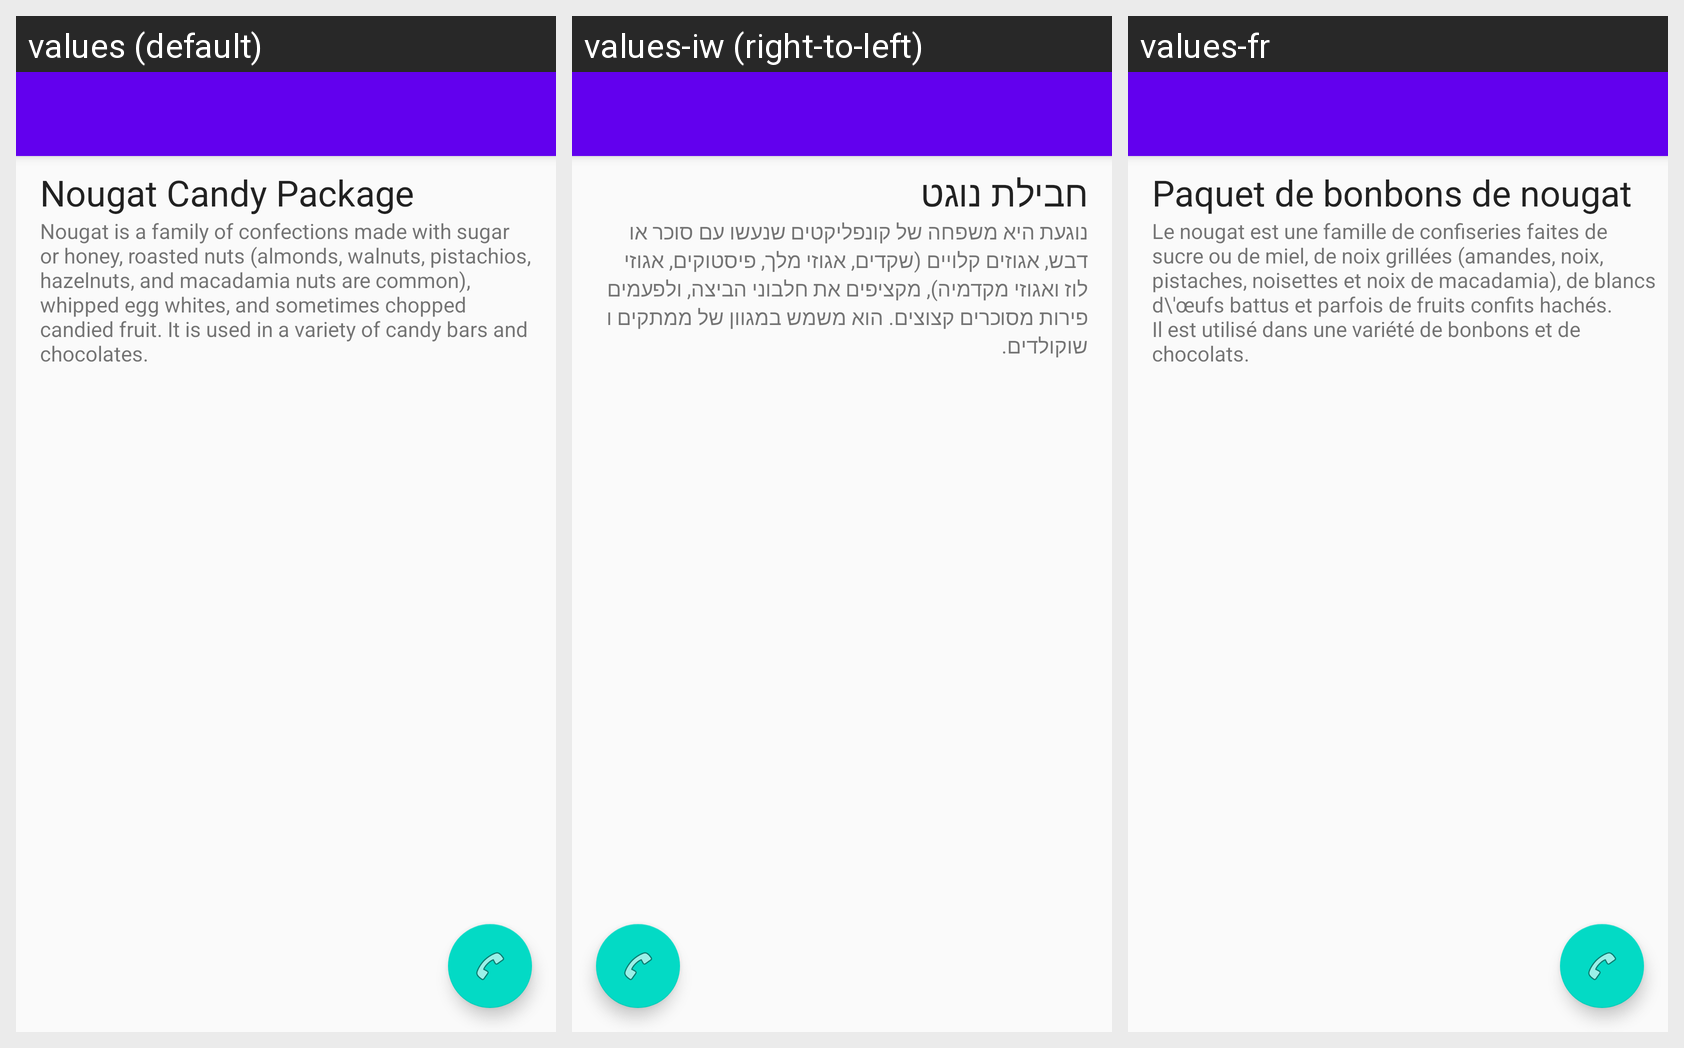

The same Android screen rendered under several of its app's locales, left to right. List the strings drawn on it with the default value and each locale's translation.
Android screen res/layout/activity_main.xml rendered under 3 locales, left to right: values (default), values-iw (right-to-left), values-fr. Device: Nexus 5 (rendered at 1080×1920; each locale shown at half size, 540×960, under a caption strip naming it); theme AppTheme.NoActionBar.
Strings drawn on this screen, with the default value and each locale's value (text and hints the layout hard-codes, and strings that could not be matched under every locale, appear in the picture but are not listed):

nougat
  values: Nougat Candy Package
  values-iw: חבילת נוגט
  values-fr: Paquet de bonbons de nougat

description
  values: Nougat is a family of confections made with sugar or honey, roasted nuts (almonds, walnuts, pistachios, hazelnuts, and macadamia nuts are common), whipped egg whites, and sometimes chopped candied fruit. It is used in a variety of candy bars and chocolates.
  values-iw: נוגעת היא משפחה של קונפליקטים שנעשו עם סוכר או דבש, אגוזים קלויים (שקדים, אגוזי מלך, פיסטוקים, אגוזי לוז ואגוזי מקדמיה), מקציפים את חלבוני הביצה, ולפעמים פירות מסוכרים קצוצים. הוא משמש במגוון של ממתקים ו שוקולדים.
  values-fr: Le nougat est une famille de confiseries faites de sucre ou de miel, de noix grillées (amandes, noix, pistaches, noisettes et noix de macadamia), de blancs d\'œufs battus et parfois de fruits confits hachés. Il est utilisé dans une variété de bonbons et de chocolats.
